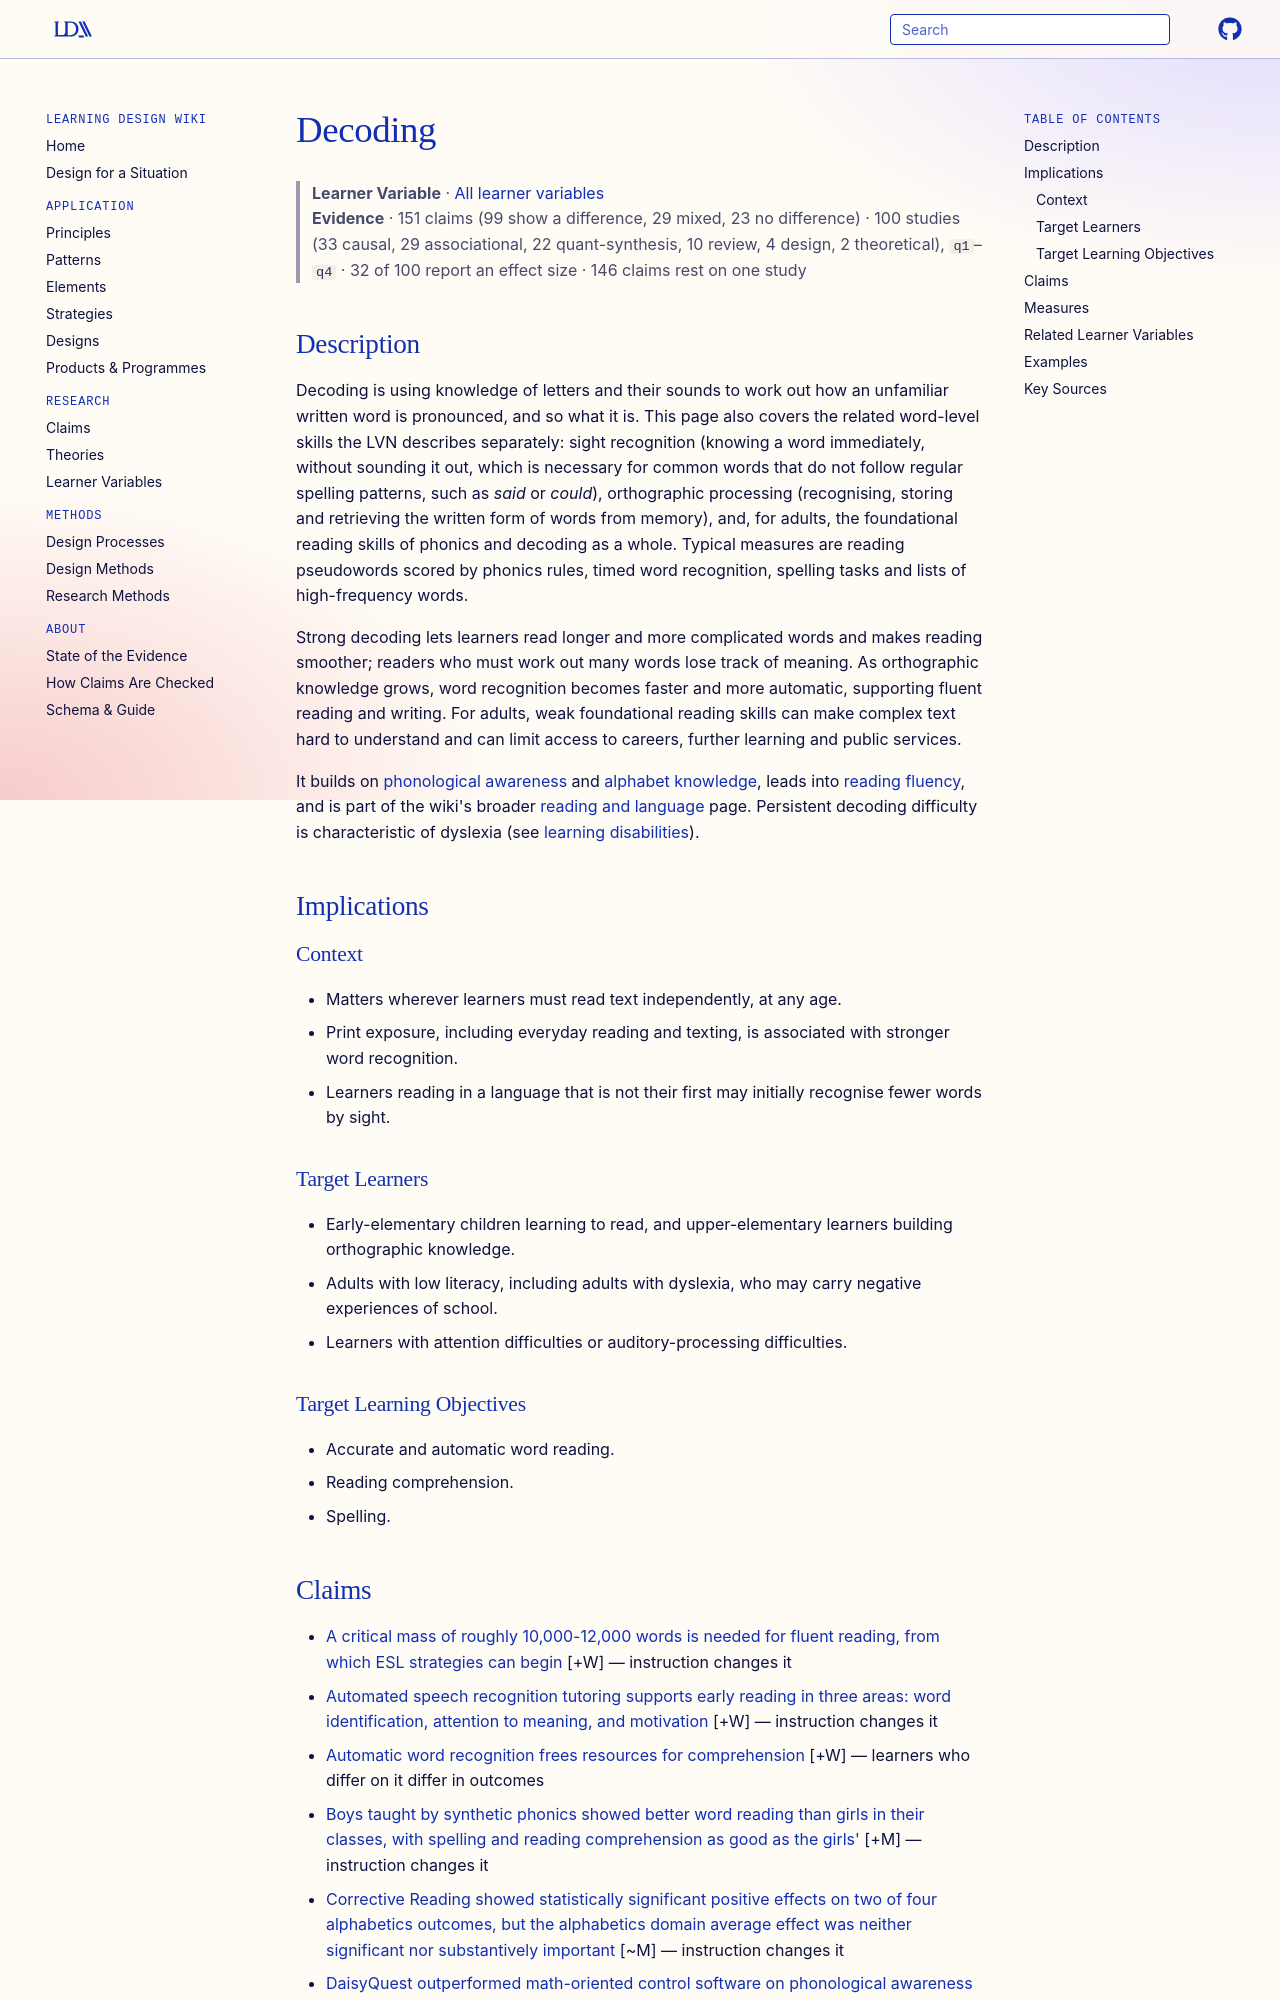

repository: Learning-Design-Alliance/learning-wiki · page: learner-variables/decoding/index.html · generator: mkdocs

---
type: learner-variable
id: decoding
title: Decoding
description: "A learner's ability to turn written words into spoken words and meanings, by applying letter-sound knowledge to unfamiliar words and by recognising familiar words at sight."
canonical: true
status: review
generated:
  by: claude/unspecified
  at: 2026-10-16
---

# Decoding

> **Learner Variable** · [All learner variables](index.md)
> **Evidence** · 151 claims (99 show a difference, 29 mixed, 23 no difference) · 100 studies (33 causal, 29 associational, 22 quant-synthesis, 10 review, 4 design, 2 theoretical), `q1`–`q4` · 32 of 100 report an effect size · 146 claims rest on one study

## Description
Decoding is using knowledge of letters and their sounds to work out how an unfamiliar written word is pronounced, and so what it is. This page also covers the related word-level skills the LVN describes separately: sight recognition (knowing a word immediately, without sounding it out, which is necessary for common words that do not follow regular spelling patterns, such as *said* or *could*), orthographic processing (recognising, storing and retrieving the written form of words from memory), and, for adults, the foundational reading skills of phonics and decoding as a whole. Typical measures are reading pseudowords scored by phonics rules, timed word recognition, spelling tasks and lists of high-frequency words.

Strong decoding lets learners read longer and more complicated words and makes reading smoother; readers who must work out many words lose track of meaning. As orthographic knowledge grows, word recognition becomes faster and more automatic, supporting fluent reading and writing. For adults, weak foundational reading skills can make complex text hard to understand and can limit access to careers, further learning and public services.

It builds on [phonological awareness](phonological-awareness.md) and [alphabet knowledge](alphabet-knowledge-and-print-awareness.md), leads into [reading fluency](reading-fluency.md), and is part of the wiki's broader [reading and language](reading-and-language.md) page. Persistent decoding difficulty is characteristic of dyslexia (see [learning disabilities](learning-disabilities.md)).

## Implications

### Context
- Matters wherever learners must read text independently, at any age.
- Print exposure, including everyday reading and texting, is associated with stronger word recognition.
- Learners reading in a language that is not their first may initially recognise fewer words by sight.

### Target Learners
- Early-elementary children learning to read, and upper-elementary learners building orthographic knowledge.
- Adults with low literacy, including adults with dyslexia, who may carry negative experiences of school.
- Learners with attention difficulties or auditory-processing difficulties.

### Target Learning Objectives
- Accurate and automatic word reading.
- Reading comprehension.
- Spelling.
